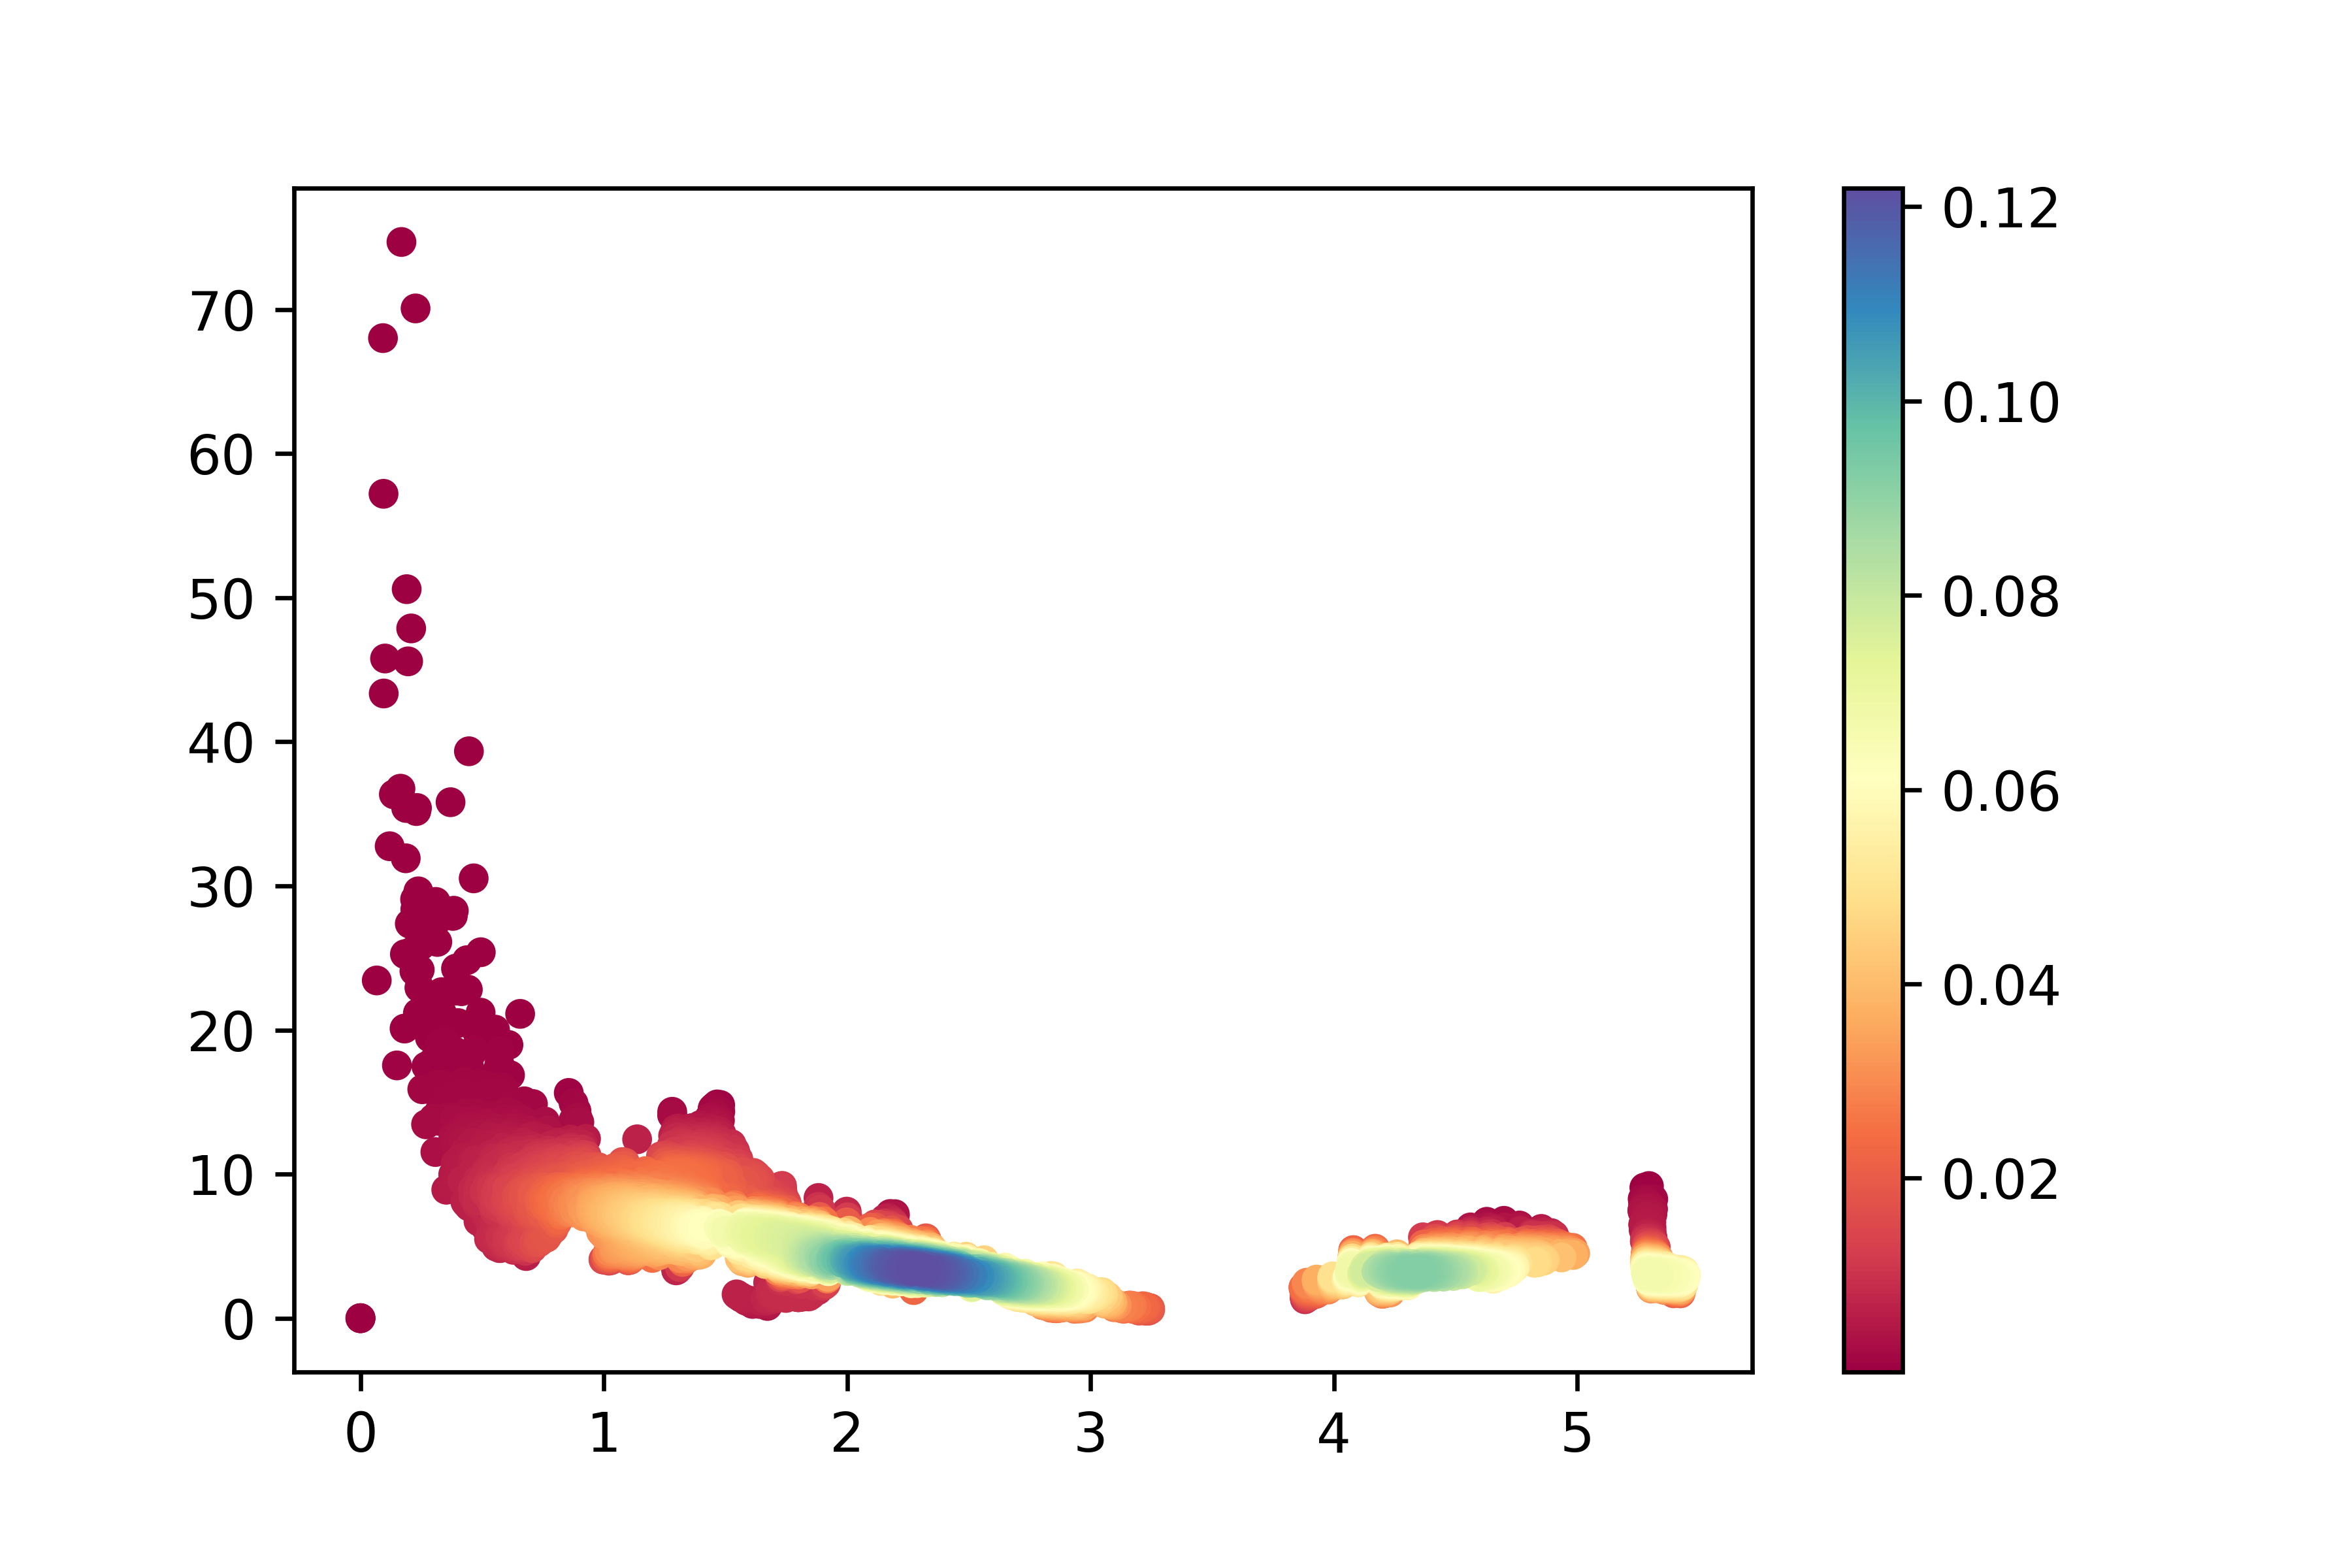

Source data for this figure (header and first rows):
, 0, 1, 2, 3, 4, 5, 6, 7, 8, 9, 10, 11, 12, 13, 14, 15, 16, 17, 18, 19, 20, 21, 22
0, 0.0, 0.0, 0.0, 5.917, 11.05, 4.861, 12.41, 8.501, 3.321, 7.527, 1.653, 7.03, 7.221, 1.543, 4.193, 4.59, 4.125, 2.72, 4.141, 4.264, 2.547, 2.833, 1.996
1, 23.44, 68.02, 45.58, 5.711, 10.68, 9.121, 4.683, 8.237, 3.947, 7.626, 1.59, 7.043, 7.109, 1.483, 4.677, 4.67, 4.107, 2.732, 4.411, 3.536, 2.589, 2.642, 2.015
2, 17.54, 25.27, 18.53, 5.435, 11.55, 8.209, 4.979, 8.278, 7.695, 4.344, 1.451, 7.182, 7.104, 1.589, 5.044, 4.715, 4.077, 2.878, 4.837, 3.149, 2.923, 2.364, 2.074
3, 15.89, 13.45, 12.48, 4.313, 10.9, 7.812, 5.465, 8.167, 7.503, 4.423, 1.217, 7.464, 7.488, 1.56, 5.12, 4.839, 4.022, 2.971, 4.522, 3.44, 3.346, 1.945, 2.126
4, 8.915, 17.66, 5.013, 11.99, 11.57, 7.983, 5.837, 7.906, 7.768, 4.455, 1.12, 1.504, 8.446, 8.69, 4.956, 4.922, 3.904, 3.033, 3.617, 3.723, 3.074, 1.87, 2.145
5, 8.067, 16.26, 5.692, 13.04, 11.72, 8.096, 8.138, 8.145, 5.832, 4.736, 1.259, 1.442, 8.938, 9.183, 4.996, 4.788, 3.752, 3.206, 4.04, 3.953, 2.241, 2.156, 2.2
6, 6.61, 6.61, 14.31, 14.31, 8.624, 8.624, 8.253, 8.253, 5.071, 5.071, 1.335, 1.335, 9.105, 9.105, 4.894, 4.894, 3.55, 3.55, 4.073, 4.073, 2.317, 2.317, 2.04
7, 43.35, 28.37, 70.08, 5.781, 10.34, 6.398, 6.398, 8.563, 3.37, 7.758, 1.229, 6.779, 7.159, 1.573, 4.538, 4.705, 4.217, 2.852, 4.2, 4.1, 2.614, 2.783, 2.015
8, 45.78, 26.96, 28.89, 5.582, 10.24, 9.171, 4.627, 8.252, 4.148, 6.551, 1.122, 6.757, 7.003, 1.61, 4.668, 4.83, 4.202, 2.841, 4.518, 3.327, 2.883, 2.676, 2.023
9, 35.41, 20.82, 14.25, 5.395, 10.11, 7.964, 5.046, 7.985, 5.565, 5.527, 1.05, 6.741, 7.079, 1.582, 5.035, 5.012, 4.074, 2.793, 4.763, 3.065, 3.01, 2.382, 2.126
10, 15.87, 17.36, 11.07, 4.857, 10.45, 7.825, 5.583, 8.047, 6.196, 5.06, 1.063, 6.151, 7.638, 1.604, 5.223, 5.231, 4.036, 2.871, 4.395, 3.306, 3.124, 2.048, 2.202
11, 9.979, 15.19, 4.904, 10.95, 10.91, 8.307, 6.193, 6.288, 7.413, 5.089, 1.214, 7.982, 3.44, 2.128, 5.134, 5.473, 3.916, 2.911, 3.88, 3.79, 3.081, 1.955, 2.22
12, 8.419, 16.08, 5.496, 12.29, 9.913, 7.927, 6.869, 6.532, 6.363, 5.405, 1.361, 2.025, 7.147, 3.493, 5.112, 5.32, 3.668, 3.01, 4.053, 3.904, 2.442, 2.108, 2.038
13, 6.397, 6.397, 12.63, 12.63, 8.374, 8.374, 7.006, 7.006, 5.888, 5.888, 1.579, 1.579, 5.045, 5.045, 5.244, 5.244, 3.394, 3.394, 4.163, 4.163, 2.261, 2.261, 2.029
14, 25.18, 24.85, 39.34, 7.242, 9.671, 9.869, 4.817, 3.553, 8.472, 8.521, 6.486, 2.448, 1.899, 4.434, 1.508, 4.919, 4.163, 2.728, 4.241, 2.615, 3.683, 2.711, 1.892
15, 31.92, 22.8, 21.2, 7.161, 9.513, 8.473, 4.887, 4.247, 8.91, 7.498, 6.434, 3.321, 1.677, 4.623, 1.551, 4.978, 4.21, 2.705, 4.272, 2.909, 3.377, 2.567, 1.966
16, 35.41, 18.38, 11.74, 6.593, 9.641, 8.363, 5.087, 5.206, 9.055, 5.727, 6.575, 7.014, 1.497, 4.835, 1.648, 5.257, 4.102, 2.64, 4.203, 3.113, 3.308, 2.484, 2.078
17, 21.15, 15, 9.089, 5.902, 9.317, 7.873, 5.595, 5.804, 8.801, 5.206, 6.6, 6.457, 1.707, 4.789, 1.701, 5.535, 3.996, 2.687, 3.715, 3.42, 3.089, 2.103, 2.242
18, 13.01, 13.21, 5.488, 9.079, 9.603, 7.891, 6.362, 6.101, 8.581, 5.189, 5.897, 6.338, 1.814, 3.646, 2.091, 5.739, 3.755, 2.874, 3.828, 3.571, 3.031, 1.972, 2.36
19, 8.644, 13.41, 5.476, 10.7, 8.724, 7.737, 6.806, 6.677, 7.523, 5.466, 5.764, 6.031, 1.838, 1.814, 5.248, 5.513, 3.568, 3.055, 3.896, 3.776, 2.836, 2.107, 2.199
20, 7.331, 7.331, 10.36, 10.36, 7.25, 7.25, 7.039, 7.039, 6.364, 6.364, 5.655, 5.655, 1.835, 1.835, 5.405, 5.405, 3.262, 3.262, 3.986, 3.986, 2.384, 2.384, 2.013
21, 13.87, 14.15, 21.12, 7.657, 8.438, 8.179, 4.68, 4.228, 12.05, 9.35, 6.076, 7.536, 4.187, 3.957, 5.282, 3.328, 3.481, 2.714, 4.083, 2.596, 3.724, 2.836, 1.843
22, 16.82, 13.77, 14.67, 7.575, 8.311, 7.622, 4.918, 4.746, 11.89, 8.442, 5.928, 7.51, 4.493, 4.091, 5.154, 3.36, 3.454, 2.712, 3.757, 2.742, 3.805, 2.741, 1.921
23, 22.34, 13.03, 10.89, 7.378, 8.125, 7.756, 5.263, 5.729, 11.42, 6.952, 5.787, 7.516, 5.023, 4.258, 5.17, 3.264, 3.417, 2.755, 3.319, 2.872, 3.553, 2.396, 2.038
24, 20.48, 11.81, 9.78, 7.339, 8.009, 7.716, 6.145, 6.368, 11.08, 5.847, 6.138, 7.343, 5.416, 4.269, 5.109, 3.284, 3.38, 2.904, 3.254, 3.125, 3.4, 2.29, 2.26
25, 13.48, 11.57, 8.929, 7.527, 7.486, 7.31, 6.772, 7.04, 9.829, 5.168, 6.328, 6.746, 5.804, 4.389, 4.795, 3.352, 3.406, 3.068, 3.371, 3.103, 3.006, 2.099, 2.529
26, 12.59, 11.17, 7.531, 9.046, 6.577, 6.629, 7.363, 7.564, 7.732, 5.497, 6.489, 6.097, 6.126, 5.272, 4.005, 3.454, 3.31, 3.138, 3.757, 3.283, 2.904, 2.252, 2.441
27, 10.18, 10.18, 8.781, 8.781, 6.089, 6.089, 7.718, 7.718, 6.287, 6.287, 6.041, 6.041, 5.945, 5.945, 3.619, 3.619, 3.227, 3.227, 3.579, 3.579, 2.556, 2.556, 2.097
28, 9.54, 10.55, 15.64, 7.391, 7.471, 5.234, 9.092, 5.239, 12.08, 9.856, 8.056, 5.984, 3.849, 5.419, 4.06, 3.903, 2.987, 2.75, 2.757, 2.775, 3.826, 3.065, 1.558
29, 11.12, 10.35, 13.75, 7.307, 7.373, 8.293, 5.664, 5.855, 11.75, 9.55, 7.989, 4.842, 4.595, 5.369, 4.034, 3.937, 3.001, 2.764, 2.808, 2.698, 3.77, 2.97, 1.636
30, 13.66, 9.898, 11.05, 7.14, 7.148, 7.235, 6.171, 7.141, 11.65, 9.678, 7.8, 4.216, 5.49, 5.342, 4.02, 3.931, 3.147, 2.865, 2.803, 2.587, 4.024, 2.777, 1.809
31, 13.33, 9.545, 9.393, 7.399, 6.415, 7.138, 6.443, 7.852, 10.72, 8.798, 4.577, 7.508, 5.303, 5.189, 4.003, 4.036, 3.338, 2.968, 2.946, 2.579, 3.412, 2.282, 2.181
32, 13.81, 9.853, 8.908, 7.571, 5.615, 6.676, 7.495, 8.172, 8.953, 5.481, 6.9, 5.752, 6.049, 5.298, 4.071, 3.987, 3.484, 3.053, 2.667, 2.687, 3.52, 2.028, 2.378
33, 12.49, 10.15, 8.839, 8.423, 5.329, 6.038, 8.371, 8.367, 7.133, 5.825, 6.137, 5.107, 6.236, 5.745, 4.039, 3.989, 3.427, 3.169, 2.771, 2.858, 3.107, 2.199, 2.228
34, 11.38, 11.38, 8.978, 8.978, 5.531, 5.531, 8.832, 8.832, 6.712, 6.712, 5.392, 5.392, 6.123, 6.123, 3.982, 3.982, 3.302, 3.302, 2.934, 2.934, 2.632, 2.632, 2.012
35, 5.71, 10.1, 8.375, 8.63, 7.764, 6.854, 8.995, 7.015, 9.963, 5.043, 7.957, 6.287, 6.372, 5.72, 3.201, 3.345, 2.559, 2.419, 1.95, 2.84, 3.779, 3.017, 1.735
36, 6.229, 10.06, 8.451, 7.744, 7.762, 7.974, 6.732, 8.2, 9.787, 4.894, 7.83, 6.414, 5.922, 5.7, 3.289, 3.337, 2.65, 2.474, 2.503, 2.699, 3.697, 3.007, 1.744
37, 7.85, 9.901, 8.782, 6.205, 7.655, 7.447, 7.11, 9.025, 9.765, 4.747, 7.696, 6.735, 5.743, 5.58, 3.402, 3.341, 2.79, 2.621, 2.559, 2.739, 3.66, 2.897, 1.887
38, 9.977, 10.19, 8.456, 7.701, 5.412, 7.081, 7.824, 9.86, 9.071, 4.554, 7.025, 7.288, 5.533, 5.593, 3.46, 3.482, 3.005, 2.882, 2.51, 2.588, 3.596, 2.773, 1.676
39, 11.8, 10.4, 8.233, 7.998, 5.313, 6.521, 8.555, 10.15, 8.177, 4.76, 6.16, 6.816, 5.534, 5.688, 3.41, 3.427, 3.235, 3.212, 2.872, 2.656, 3.05, 2.472, 1.395
40, 11.63, 10.73, 8.356, 8.422, 5.254, 5.881, 9.632, 10.36, 5.43, 7.439, 5.285, 5.656, 5.801, 5.987, 3.293, 3.313, 3.384, 3.34, 2.676, 2.737, 3.144, 2.411, 1.948
41, 11.51, 11.51, 8.995, 8.995, 5.396, 5.396, 10.43, 10.43, 6.297, 6.297, 5.086, 5.086, 6.059, 6.059, 3.334, 3.334, 3.549, 3.549, 2.693, 2.693, 3.011, 3.011, 1.813
42, 6.521, 9.323, 9.159, 5.659, 8.631, 9.853, 8.472, 8.801, 4.058, 7.868, 7.437, 6.729, 8.346, 5.936, 3.876, 3.558, 2.567, 3.33, 3.835, 3.139, 2.81, 3.603, 1.682
43, 6.728, 9.207, 8.938, 5.568, 8.71, 9.258, 8.476, 9.57, 3.944, 8.009, 7.182, 6.986, 7.534, 5.941, 3.931, 3.736, 2.73, 3.317, 3.535, 3.09, 2.815, 3.37, 1.561
44, 7.462, 9.065, 8.486, 5.474, 8.961, 8.184, 8.404, 10.14, 3.845, 7.945, 6.615, 7.039, 6.733, 5.922, 3.897, 3.705, 2.915, 3.291, 3.184, 2.888, 2.785, 2.915, 1.853
45, 8.845, 9.144, 8.039, 5.362, 10.01, 6.912, 8.594, 11.02, 3.902, 7.671, 5.865, 6.789, 6.139, 5.902, 3.851, 3.671, 3.154, 3.324, 2.815, 3.452, 2.142, 2.688, 2.234
46, 10.73, 9.337, 8.125, 10.21, 5.346, 6.281, 11.02, 9.664, 4.279, 7.343, 5.156, 6.159, 5.88, 5.994, 3.728, 3.569, 3.355, 3.5, 2.672, 3.43, 2.499, 2.556, 2.439
47, 11.85, 9.789, 8.205, 9.099, 5.543, 6.335, 11.84, 10.92, 5.206, 6.8, 4.915, 5.301, 5.796, 6.143, 3.583, 3.552, 3.658, 3.727, 2.968, 3.329, 2.647, 2.523, 2.431
48, 11.11, 11.11, 8.516, 8.516, 5.888, 5.888, 11.87, 11.87, 6.051, 6.051, 4.731, 4.731, 6.057, 6.057, 3.515, 3.515, 3.805, 3.805, 3.263, 3.263, 2.545, 2.545, 2.517
49, 7.235, 10.35, 8.602, 8.303, 5.331, 12.66, 8.781, 8.661, 3.954, 6.188, 5.772, 6.663, 7.396, 5.511, 7.219, 3.907, 2.575, 3.713, 4.04, 2.956, 2.562, 3.25, 2.136
50, 7.409, 10.42, 8.594, 8.14, 5.271, 11.99, 9.317, 8.649, 4.025, 6.305, 5.483, 6.78, 7.004, 5.44, 7.088, 3.999, 2.613, 3.814, 3.833, 3.038, 2.637, 3.116, 2.132
51, 7.947, 10.39, 8.347, 7.807, 5.257, 11.03, 10.59, 9.14, 4.17, 6.567, 4.945, 6.439, 6.074, 5.435, 6.467, 3.952, 2.757, 3.957, 3.197, 3.558, 2.451, 2.9, 2.4
52, 8.768, 10.18, 8.339, 7.352, 5.507, 9.785, 10.99, 9.885, 4.746, 6.622, 4.65, 5.786, 5.51, 5.539, 5.658, 3.644, 2.966, 4.106, 3.367, 3.465, 2.441, 2.769, 2.761
53, 9.561, 9.592, 8.161, 6.778, 5.894, 9.385, 10.49, 11.2, 5.316, 6.581, 4.226, 4.974, 5.371, 5.69, 5.17, 3.481, 3.106, 4.115, 3.314, 3.478, 2.288, 2.666, 2.74
54, 8.648, 8.973, 7.86, 6.839, 6.241, 7.647, 12.5, 12.58, 5.909, 6.519, 4.201, 4.372, 5.503, 5.725, 5.003, 3.35, 3.155, 4.191, 3.593, 3.642, 2.247, 2.606, 2.69
55, 8.105, 8.105, 7.341, 7.341, 6.683, 6.683, 13.29, 13.29, 6.297, 6.297, 4.307, 4.307, 5.675, 5.675, 4.861, 4.861, 3.223, 3.223, 3.761, 3.761, 2.496, 2.496, 2.921
56, 6.816, 10.79, 7.831, 7.047, 5.249, 7.706, 10.53, 9.847, 5.251, 5.691, 3.766, 6.409, 4.272, 6.287, 3.645, 3.417, 3.535, 3.986, 4.111, 4.174, 2.669, 2.511, 1.981
57, 6.885, 10.62, 7.675, 6.936, 5.342, 8.284, 9.91, 10.05, 5.14, 5.944, 3.688, 6.466, 4.294, 5.992, 3.726, 3.199, 3.769, 3.954, 4.043, 4.148, 2.713, 2.595, 2.058
58, 6.854, 10.29, 7.672, 6.451, 5.303, 7.861, 10.61, 10.86, 5.07, 6.304, 3.642, 6.258, 4.486, 5.438, 3.829, 2.982, 3.867, 4.035, 3.899, 3.939, 2.567, 2.682, 2.037
59, 6.565, 10.01, 8.114, 5.938, 5.536, 7.773, 10.8, 11.88, 5.424, 6.823, 3.593, 5.793, 4.752, 4.929, 3.994, 3.335, 3.793, 3.923, 4.031, 3.764, 2.648, 2.584, 2.303
... 395 more rows
